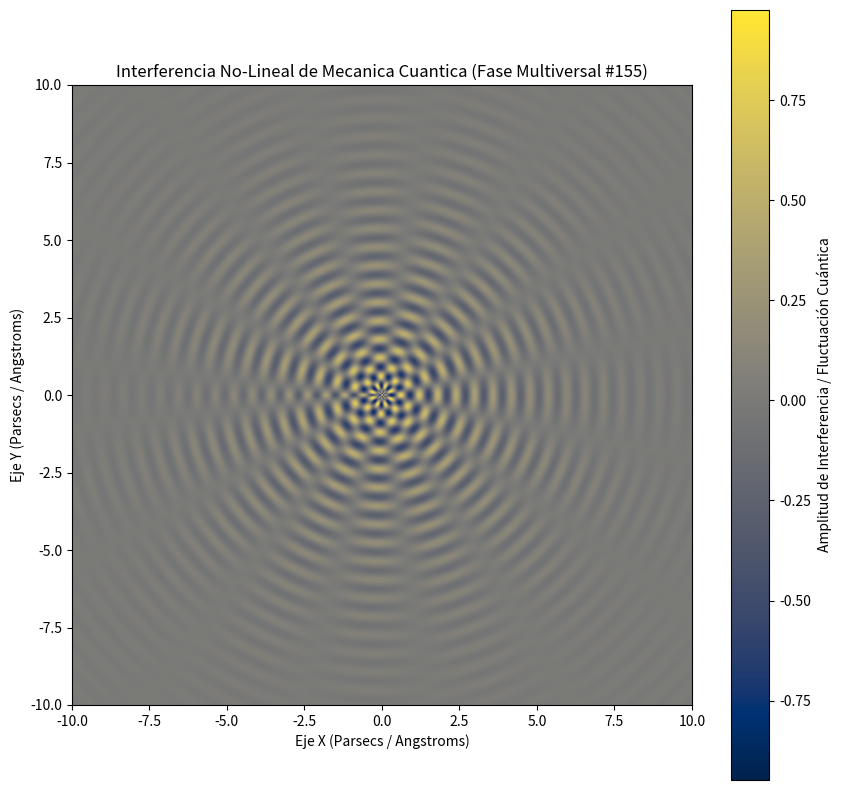

Generate this figure with matplotlib:
%matplotlib inline
# Simulación Multiversal: Mecanica Cuantica - Variante 155
import numpy as np
import matplotlib.pyplot as plt

# Parámetros Físicos No-Lineales
omega_1 = 10.542
omega_2 = 7.75
lambda_decay = 0.341
phase_shift = 1.398

x = np.linspace(-10, 10, 800)
y = np.linspace(-10, 10, 800)
X, Y = np.meshgrid(x, y)

# Dinámica de Fluidos / Campos Tensor-Escalares (Fase Multiversal)
R = np.sqrt(X**2 + Y**2) + 1e-5
Z = (np.sin(omega_1 * R + phase_shift) * np.cos(omega_2 * np.arctan2(Y, X))) * np.exp(-lambda_decay * R)

plt.figure(figsize=(10, 10))
plt.imshow(Z, cmap='cividis', extent=[-10, 10, -10, 10], origin='lower')
plt.colorbar(label='Amplitud de Interferencia / Fluctuación Cuántica')
plt.title(r'Interferencia No-Lineal de Mecanica Cuantica (Fase Multiversal #155)')
plt.xlabel('Eje X (Parsecs / Angstroms)')
plt.ylabel('Eje Y (Parsecs / Angstroms)')
plt.show()
